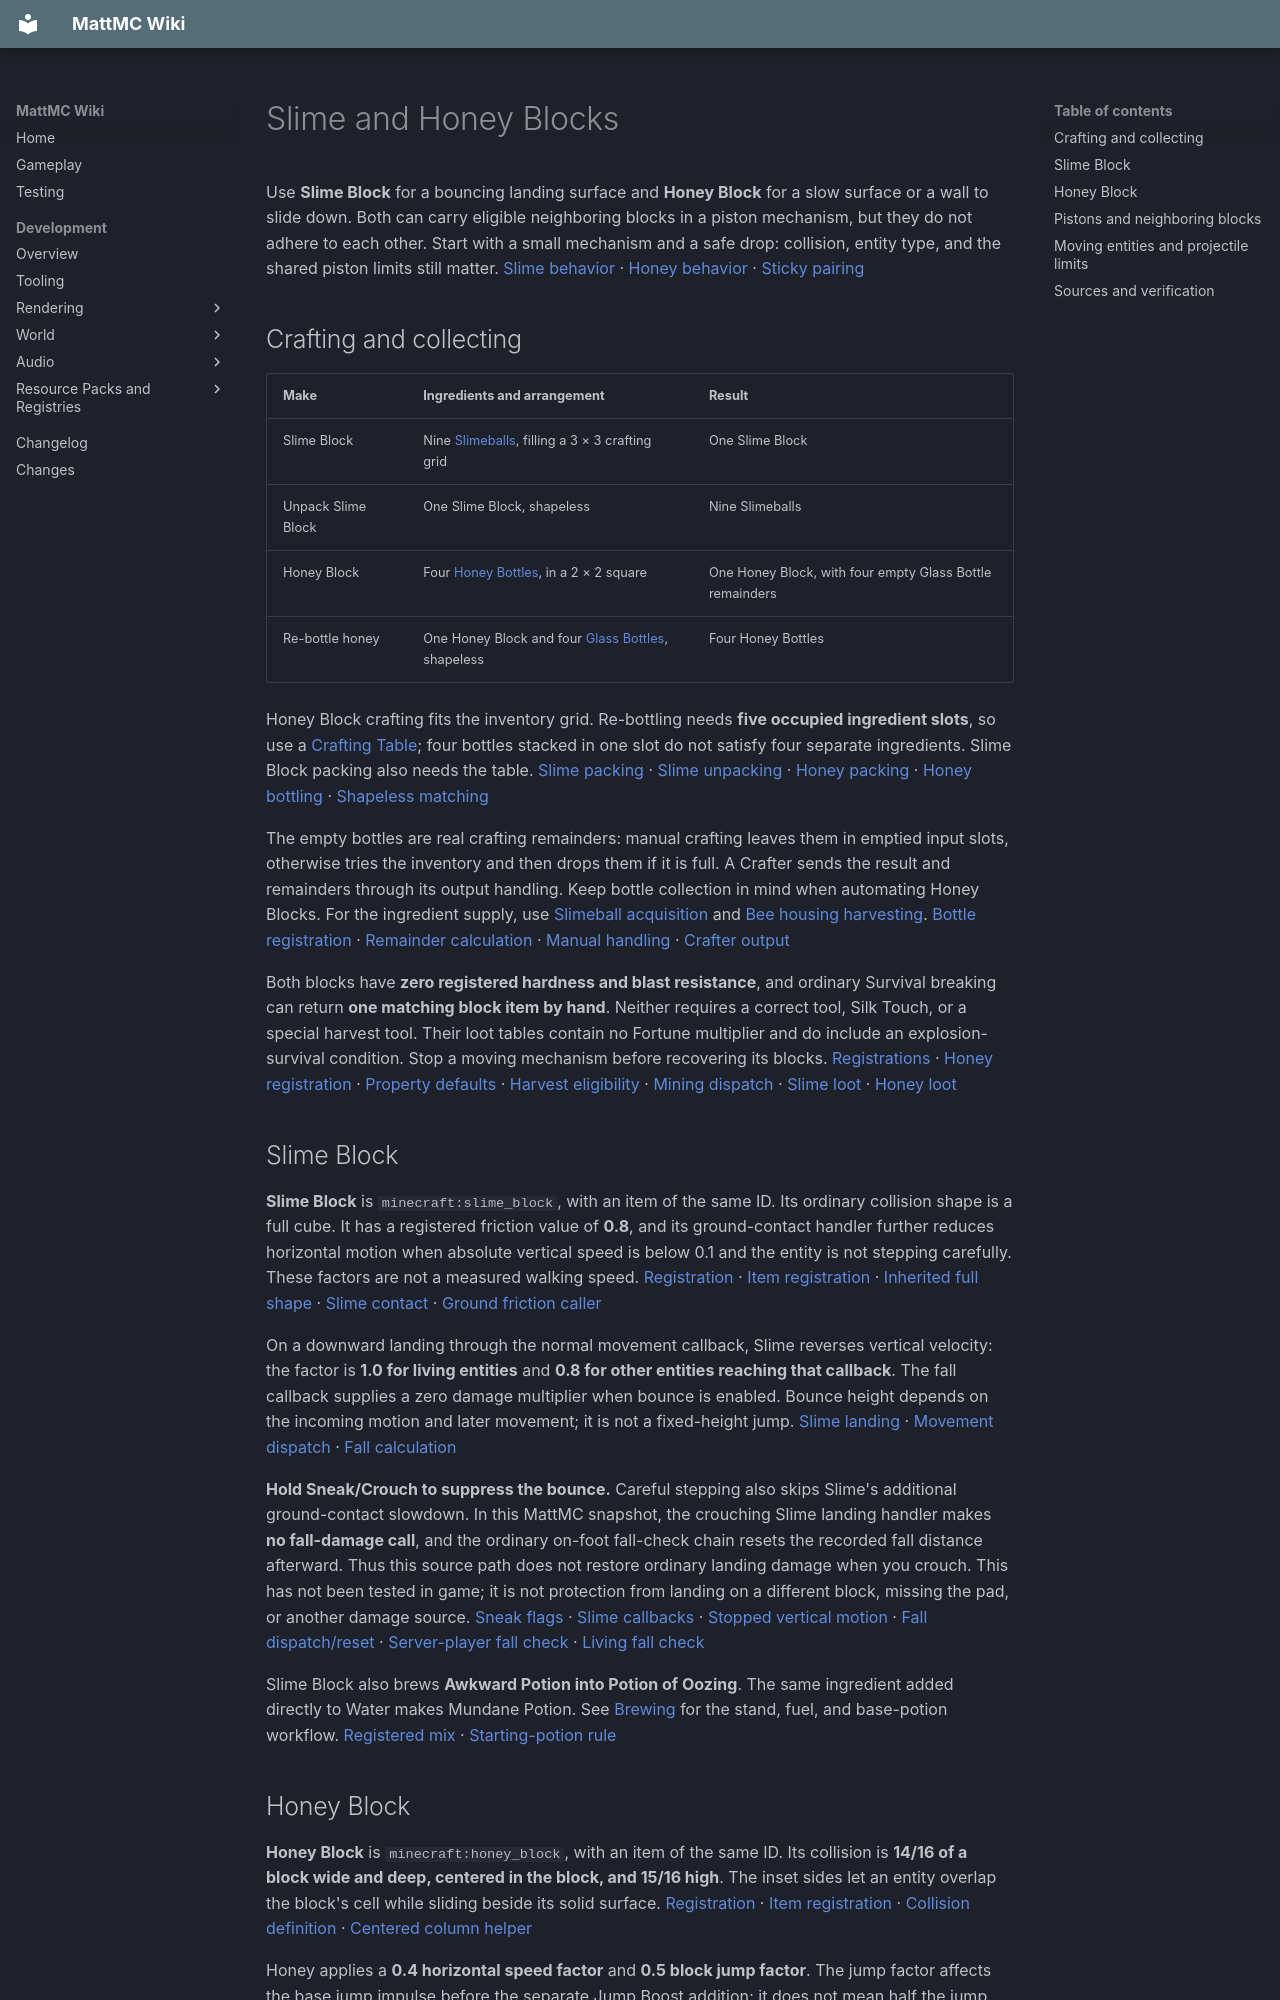

repository: HungLo2020/MattMC · page: gameplay/blocks/SlimeAndHoneyBlocks/index.html · generator: mkdocs

# Slime and Honey Blocks

Use **Slime Block** for a bouncing landing surface and **Honey Block** for a slow surface or a wall to slide down. Both can carry eligible neighboring blocks in a piston mechanism, but they do not adhere to each other. Start with a small mechanism and a safe drop: collision, entity type, and the shared piston limits still matter. [Slime behavior][slime] · [Honey behavior][honey] · [Sticky pairing][pairing]

## Crafting and collecting

| Make | Ingredients and arrangement | Result |
| --- | --- | --- |
| Slime Block | Nine [Slimeballs](../items/Slimeball.md), filling a 3 × 3 crafting grid | One Slime Block |
| Unpack Slime Block | One Slime Block, shapeless | Nine Slimeballs |
| Honey Block | Four [Honey Bottles](../items/HoneyBottle.md), in a 2 × 2 square | One Honey Block, with four empty Glass Bottle remainders |
| Re-bottle honey | One Honey Block and four [Glass Bottles](../items/GlassBottle.md), shapeless | Four Honey Bottles |

Honey Block crafting fits the inventory grid. Re-bottling needs **five occupied ingredient slots**, so use a [Crafting Table](CraftingTable.md); four bottles stacked in one slot do not satisfy four separate ingredients. Slime Block packing also needs the table. [Slime packing][slime-recipe] · [Slime unpacking][slime-unpack] · [Honey packing][honey-recipe] · [Honey bottling][honey-unpack] · [Shapeless matching][shapeless]

The empty bottles are real crafting remainders: manual crafting leaves them in emptied input slots, otherwise tries the inventory and then drops them if it is full. A Crafter sends the result and remainders through its output handling. Keep bottle collection in mind when automating Honey Blocks. For the ingredient supply, use [Slimeball acquisition](../items/Slimeball.md#obtaining) and [Bee housing harvesting](BeeHousing.md#harvesting). [Bottle registration][bottle-item] · [Remainder calculation][remainders] · [Manual handling][result-slot] · [Crafter output][crafter]

Both blocks have **zero registered hardness and blast resistance**, and ordinary Survival breaking can return **one matching block item by hand**. Neither requires a correct tool, Silk Touch, or a special harvest tool. Their loot tables contain no Fortune multiplier and do include an explosion-survival condition. Stop a moving mechanism before recovering its blocks. [Registrations][slime-registration] · [Honey registration][honey-registration] · [Property defaults][defaults] · [Harvest eligibility][tool-gate] · [Mining dispatch][mining] · [Slime loot][slime-loot] · [Honey loot][honey-loot]

## Slime Block

**Slime Block** is `minecraft:slime_block`, with an item of the same ID. Its ordinary collision shape is a full cube. It has a registered friction value of **0.8**, and its ground-contact handler further reduces horizontal motion when absolute vertical speed is below 0.1 and the entity is not stepping carefully. These factors are not a measured walking speed. [Registration][slime-registration] · [Item registration][block-items] · [Inherited full shape][shape] · [Slime contact][slime] · [Ground friction caller][friction]

On a downward landing through the normal movement callback, Slime reverses vertical velocity: the factor is **1.0 for living entities** and **0.8 for other entities reaching that callback**. The fall callback supplies a zero damage multiplier when bounce is enabled. Bounce height depends on the incoming motion and later movement; it is not a fixed-height jump. [Slime landing][slime] · [Movement dispatch][movement] · [Fall calculation][fall-calculation]

**Hold Sneak/Crouch to suppress the bounce.** Careful stepping also skips Slime's additional ground-contact slowdown. In this MattMC snapshot, the crouching Slime landing handler makes **no fall-damage call**, and the ordinary on-foot fall-check chain resets the recorded fall distance afterward. Thus this source path does not restore ordinary landing damage when you crouch. This has not been tested in game; it is not protection from landing on a different block, missing the pad, or another damage source. [Sneak flags][sneak] · [Slime callbacks][slime] · [Stopped vertical motion][base-landing] · [Fall dispatch/reset][fall-dispatch] · [Server-player fall check][server-fall] · [Living fall check][living-fall]

Slime Block also brews **Awkward Potion into Potion of Oozing**. The same ingredient added directly to Water makes Mundane Potion. See [Brewing](../brewing/Brewing.md#a-first-batch) for the stand, fuel, and base-potion workflow. [Registered mix][brewing] · [Starting-potion rule][start-mix]

## Honey Block

**Honey Block** is `minecraft:honey_block`, with an item of the same ID. Its collision is **14/16 of a block wide and deep, centered in the block, and 15/16 high**. The inset sides let an entity overlap the block's cell while sliding beside its solid surface. [Registration][honey-registration] · [Item registration][block-items] · [Collision definition][honey-shape] · [Centered column helper][column]

Honey applies a **0.4 horizontal speed factor** and **0.5 block jump factor**. The jump factor affects the base jump impulse before the separate Jump Boost addition; it does not mean half the jump height. Living entities can blend the movement slowdown toward 1 through movement efficiency. Sneaking does not switch off these Honey factors. [Honey properties][honey-registration] · [Factor selection][factors] · [Horizontal application][movement] · [Movement efficiency][efficiency] · [Jump calculation][jump]

Landing on top requests fall damage with a **0.2 multiplier**, so sufficiently large falls can still hurt. Honey does not supply Slime's upward bounce. Damage rounding, attributes, and other protections affect the final health loss. [Honey landing][honey] · [Default post-landing motion][base-landing] · [Damage calculation][fall-calculation]

To slide, contact the side while airborne and descending, with your feet below the top of the collision surface. The callback checks side position and downward motion, slows the descent, reduces horizontal motion for faster falls, and **resets fall distance while it is applying the slide**. Standing on top or merely being near the wall does not qualify. Leaving the wall starts a new fall, so provide a safe landing below. [Slide checks and movement][honey-slide] · [Active block-contact dispatch][contact]

The slide's random sound/particle effects are limited to living entities, minecarts, primed TNT, and boats; that list does **not** restrict the slide-motion handler itself. Whether another entity slides still depends on its own movement and block-contact path. [Effect filter and callback order][honey] · [Contact eligibility][contact-gate]

## Pistons and neighboring blocks

Both blocks attach eligible face-adjacent blocks to a moving group. Same-material sticky blocks can attach; **Slime and Honey do not attach to each other**. That separation does not prevent one from physically pushing the other when it occupies the movement path. Use it to separate adjacent machine sections, while keeping their forward paths clear. [Pairing][pairing] · [Forward obstruction handling][resolver-line] · [Side branches][resolver-branches]

- The entire moved group shares the **12-block limit**, including the Slime/Honey blocks themselves and all attached branches
- Movable walls, floors, or supports touching the sticky faces can become unwanted load; diagonal proximity alone is not an attachment
- **Glazed Terracotta does not follow a side or trailing sticky attachment**, but can still be pushed directly along the movement path; its facing does not change this
- An immovable block beside the group is not pulled into it; an obstruction directly in the required travel path can stop the mechanism

These are movement-group rules, not an exemption from world boundaries, block-entity restrictions, or other [Piston pushability rules](Pistons.md#what-can-move). An ordinary Piston can push a sticky group; a Sticky Piston is needed for its ordinary pull-back cycle. The existing [Piston guide](Pistons.md#facing-and-power) owns power and short-pulse behavior. [Resolver][resolver-line] · [Branch directions][resolver-branches] · [Pushability and retraction][piston] · [Glazed Terracotta details](Terracotta.md#pistons-and-sticky-blocks)
